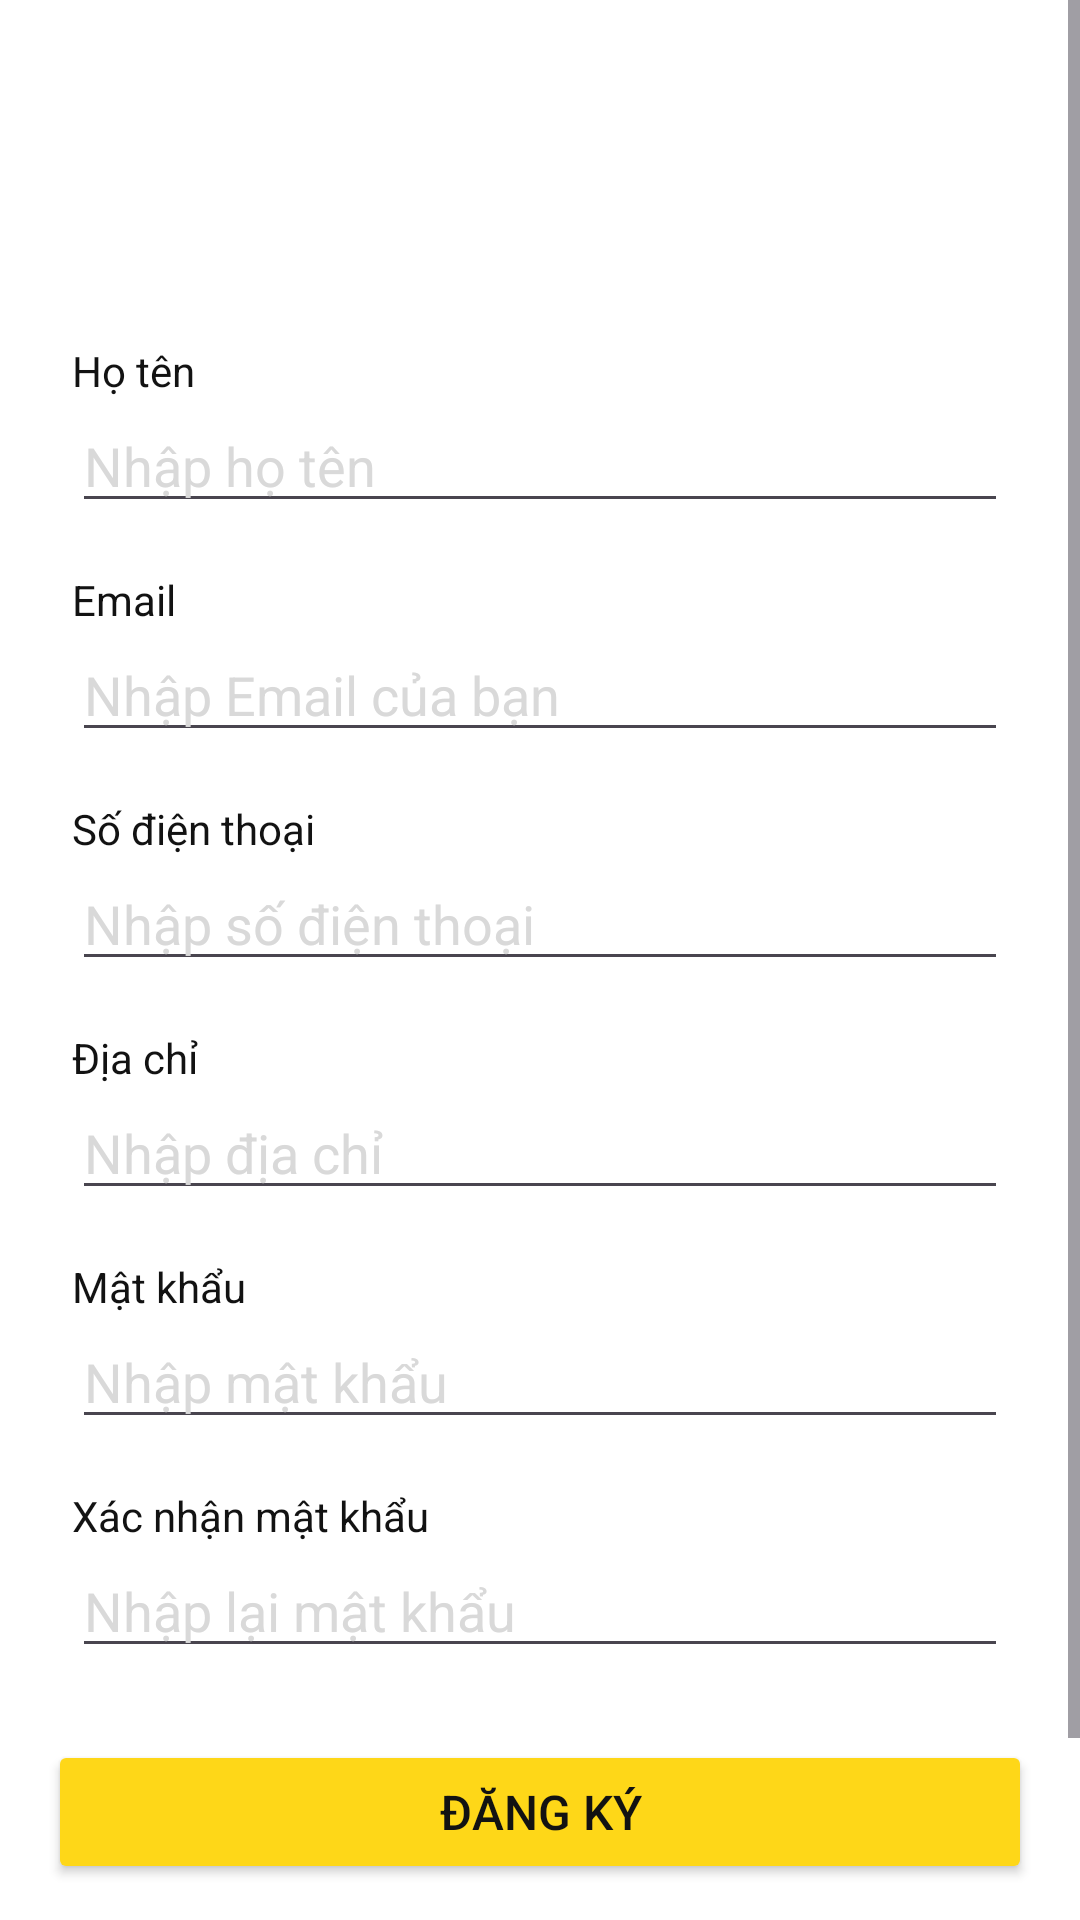

This screen was rendered from an Android layout file. Write that file and the resources it references.
<!-- AndroidManifest.xml: application theme Theme.CSE441_PROJECT -->
<!-- res/layout/activity_register.xml -->
<ScrollView
    xmlns:android="http://schemas.android.com/apk/res/android"
    xmlns:app="http://schemas.android.com/apk/res-auto"
    android:layout_width="match_parent"
    android:layout_height="match_parent"
    android:background="#FFFFFF">

    <LinearLayout
        android:layout_width="match_parent"
        android:layout_height="wrap_content"
        android:orientation="vertical"
        android:padding="16dp">

        
        <ImageView
            android:id="@+id/main_img_logo"
            android:layout_width="90dp"
            android:layout_height="90dp"
            android:layout_gravity="center"
            android:src="@drawable/logo_no_backgr" />

        <LinearLayout
            android:layout_width="match_parent"
            android:layout_height="wrap_content"
            android:orientation="vertical"
            android:padding="8dp">
            <TextView
                android:layout_width="wrap_content"
                android:layout_height="wrap_content"
                android:text="Họ tên"
                android:textColor="#121212"
                android:textSize="14sp" />

            <EditText
                android:id="@+id/et_full_name"
                android:layout_width="match_parent"
                android:layout_height="wrap_content"
                android:hint="Nhập họ tên"
                android:textColor="#121212"
                android:textColorHint="#D9D9D9" />

            <TextView
                android:id="@+id/tv_full_name_error"
                android:layout_width="wrap_content"
                android:layout_height="wrap_content"
                android:textColor="#FF0000"
                android:textSize="12sp"
                android:visibility="gone" />
        </LinearLayout>

        
        <LinearLayout
            android:layout_width="match_parent"
            android:layout_height="wrap_content"
            android:orientation="vertical"
            android:padding="8dp">
            <TextView
                android:layout_width="wrap_content"
                android:layout_height="wrap_content"
                android:text="Email"
                android:textColor="#121212"
                android:textSize="14sp" />

            <EditText
                android:id="@+id/et_email"
                android:layout_width="match_parent"
                android:layout_height="wrap_content"
                android:hint="Nhập Email của bạn"
                android:textColor="#121212"
                android:textColorHint="#D9D9D9" />

            <TextView
                android:id="@+id/tv_email_error"
                android:layout_width="wrap_content"
                android:layout_height="wrap_content"
                android:textColor="#FF0000"
                android:textSize="12sp"
                android:visibility="gone" />
        </LinearLayout>

        
        <LinearLayout
            android:layout_width="match_parent"
            android:layout_height="wrap_content"
            android:orientation="vertical"
            android:padding="8dp">
            <TextView
                android:layout_width="wrap_content"
                android:layout_height="wrap_content"
                android:text="Số điện thoại"
                android:textColor="#121212"
                android:textSize="14sp" />

            <EditText
                android:id="@+id/et_phone_number"
                android:layout_width="match_parent"
                android:layout_height="wrap_content"
                android:hint="Nhập số điện thoại"
                android:textColor="#121212"
                android:textColorHint="#D9D9D9" />

            <TextView
                android:id="@+id/tv_phone_error"
                android:layout_width="wrap_content"
                android:layout_height="wrap_content"
                android:textColor="#FF0000"
                android:textSize="12sp"
                android:visibility="gone" />
        </LinearLayout>

        
        <LinearLayout
            android:layout_width="match_parent"
            android:layout_height="wrap_content"
            android:orientation="vertical"
            android:padding="8dp">
            <TextView
                android:layout_width="wrap_content"
                android:layout_height="wrap_content"
                android:text="Địa chỉ"
                android:textColor="#121212"
                android:textSize="14sp" />

            <EditText
                android:id="@+id/et_address"
                android:layout_width="match_parent"
                android:layout_height="wrap_content"
                android:hint="Nhập địa chỉ"
                android:textColor="#121212"
                android:textColorHint="#D9D9D9" />

            <TextView
                android:id="@+id/tv_address_error"
                android:layout_width="wrap_content"
                android:layout_height="wrap_content"
                android:textColor="#FF0000"
                android:textSize="12sp"
                android:visibility="gone" />
        </LinearLayout>

        
        <LinearLayout
            android:layout_width="match_parent"
            android:layout_height="wrap_content"
            android:orientation="vertical"
            android:padding="8dp">
            <TextView
                android:layout_width="wrap_content"
                android:layout_height="wrap_content"
                android:text="Mật khẩu"
                android:textColor="#121212"
                android:textSize="14sp" />

            <EditText
                android:id="@+id/et_password"
                android:layout_width="match_parent"
                android:layout_height="wrap_content"
                android:hint="Nhập mật khẩu"
                android:inputType="textPassword"
                android:textColor="#121212"
                android:textColorHint="#D9D9D9" />

            <TextView
                android:id="@+id/tv_password_error"
                android:layout_width="wrap_content"
                android:layout_height="wrap_content"
                android:textColor="#FF0000"
                android:textSize="12sp"
                android:visibility="gone" />
        </LinearLayout>

        
        <LinearLayout
            android:layout_width="match_parent"
            android:layout_height="wrap_content"
            android:orientation="vertical"
            android:padding="8dp">
            <TextView
                android:layout_width="wrap_content"
                android:layout_height="wrap_content"
                android:text="Xác nhận mật khẩu"
                android:textColor="#121212"
                android:textSize="14sp" />

            <EditText
                android:id="@+id/et_confirm_password"
                android:layout_width="match_parent"
                android:layout_height="wrap_content"
                android:hint="Nhập lại mật khẩu"
                android:inputType="textPassword"
                android:textColor="#121212"
                android:textColorHint="#D9D9D9" />

            <TextView
                android:id="@+id/tv_confirm_password_error"
                android:layout_width="wrap_content"
                android:layout_height="wrap_content"
                android:textColor="#FF0000"
                android:textSize="12sp"
                android:visibility="gone" />
        </LinearLayout>

        
        <Button
            android:id="@+id/btn_register"
            android:layout_width="match_parent"
            android:layout_height="wrap_content"
            android:backgroundTint="#FED718"
            android:text="Đăng ký"
            android:textColor="#121212"
            android:textSize="16sp"
            android:layout_marginTop="16dp"
            android:layout_marginBottom="10dp" />

        
        <LinearLayout
            android:layout_width="match_parent"
            android:layout_height="wrap_content"
            android:gravity="center"
            android:orientation="horizontal"
            android:layout_marginTop="5dp">

            <TextView
                android:id="@+id/tv_have_account"
                android:layout_width="wrap_content"
                android:layout_height="wrap_content"
                android:text="Bạn đã có tài khoản?"
                android:textColor="#121212"
                android:textSize="14sp" />

            <Button
                android:id="@+id/btn_login"
                android:layout_width="wrap_content"
                android:layout_height="wrap_content"
                android:backgroundTint="#FFFFFF"
                android:text="Đăng nhập"
                android:textColor="#00A3FF"
                android:textSize="16sp" />
        </LinearLayout>
    </LinearLayout>
</ScrollView>
<!-- resources referenced by this layout -->
<resources>
  <style name="Theme.CSE441_PROJECT" parent="Base.Theme.CSE441_PROJECT" />
  <style name="Base.Theme.CSE441_PROJECT" parent="Theme.Material3.Light.NoActionBar">
          
          
      </style>
</resources>
